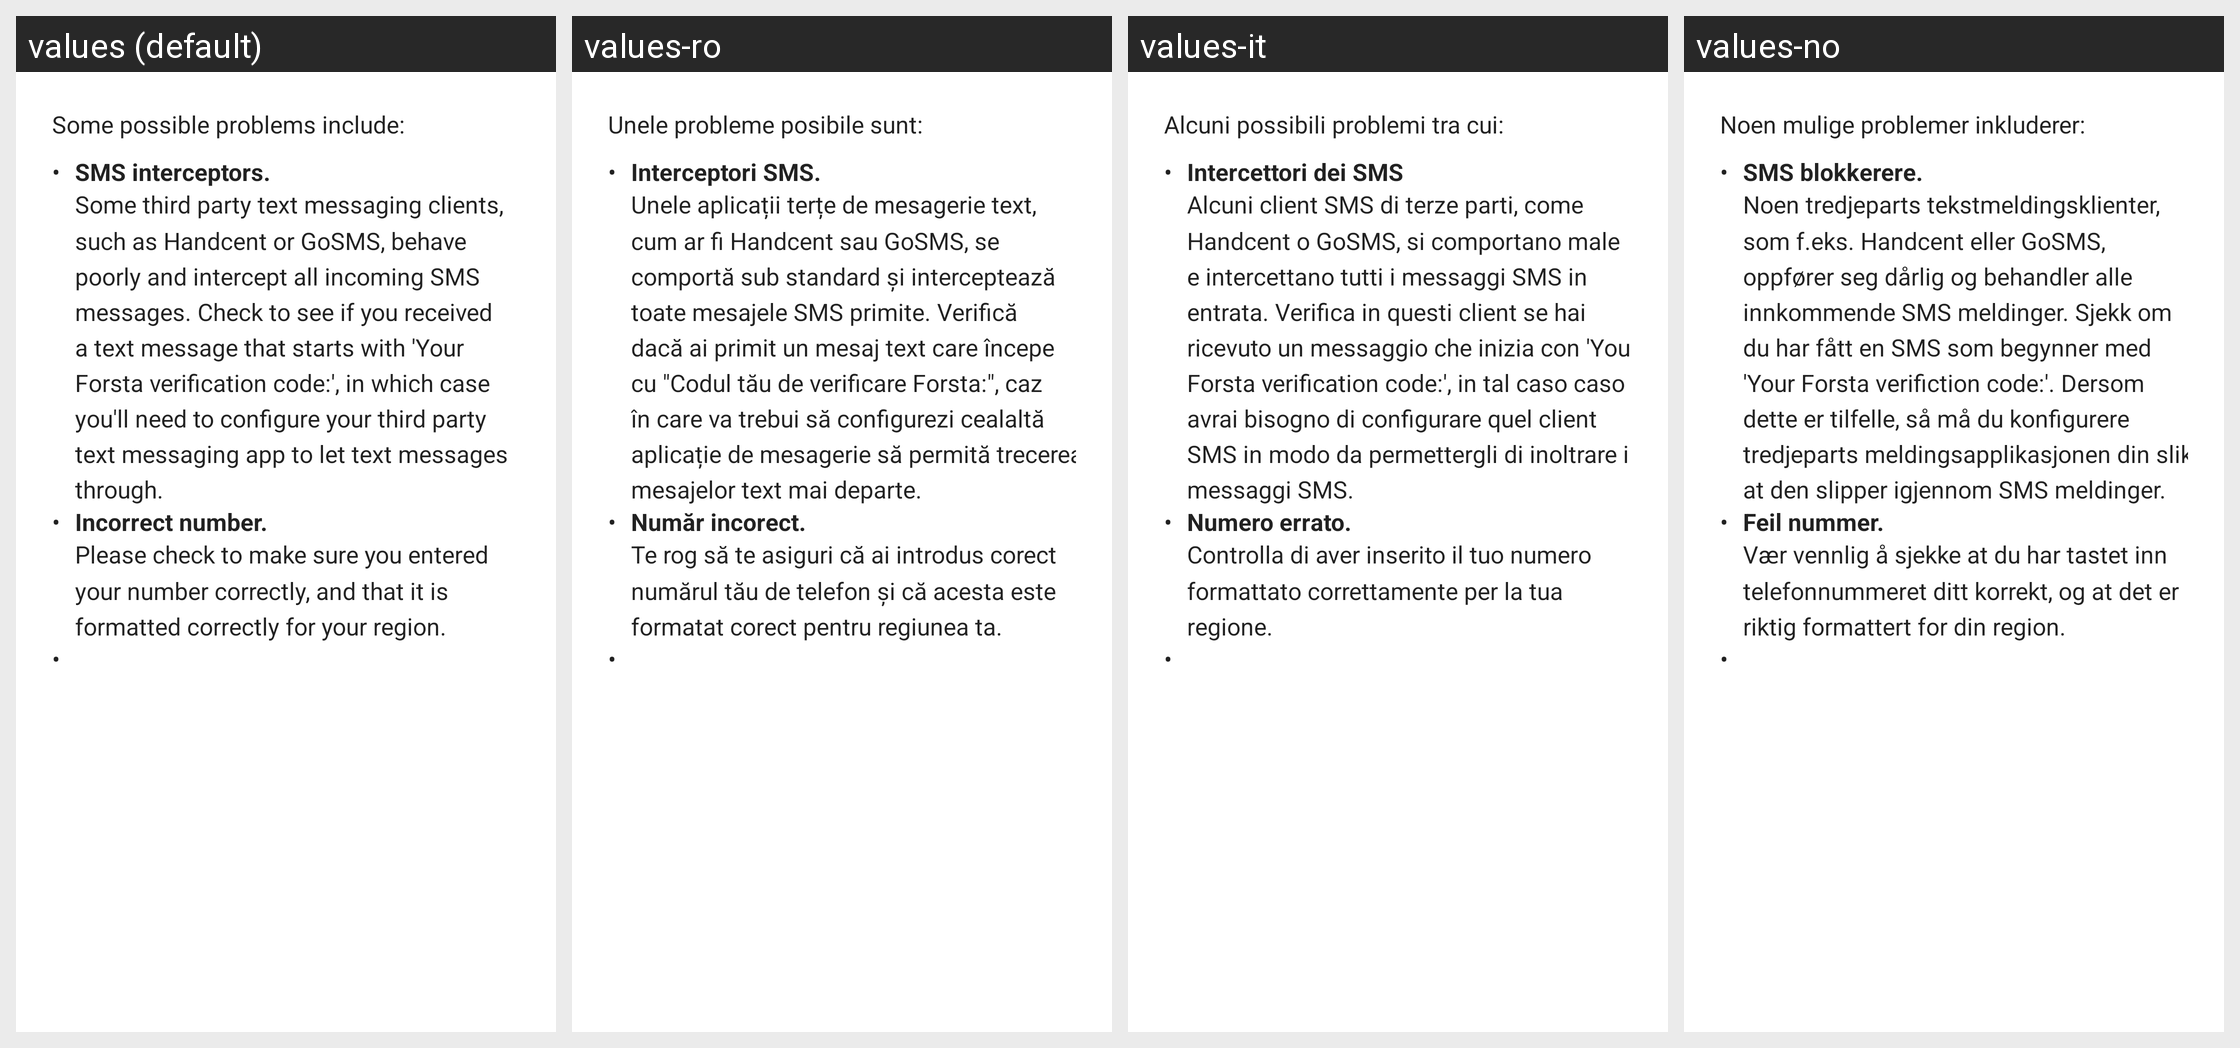

The Android screen above is rendered under several locales of the same app. Produce the string resources it draws, with the default and per-locale values.
Android screen res/layout/registration_problems.xml rendered under 4 locales, left to right: values (default), values-ro, values-it, values-no. Device: Nexus 5 (rendered at 1080×1920; each locale shown at half size, 540×960, under a caption strip naming it); theme TextSecure.LightTheme.
Other locales in the repository, not shown: values-bg, values-ca, values-cs, values-da, values-de, values-el, values-es, values-eu, values-fa, values-fi, values-fr, values-gl, values-hr, values-hu, values-in, values-iw, values-ja, values-ko, values-mk, values-nb, values-nl, values-pl, values-pt, values-pt-rBR, values-ru, values-sk, values-sl, values-sq, values-sv, values-tr, values-uk, values-vi, values-zh-rCN, values-zh-rTW.
Strings drawn on this screen, with the default value and each locale's value (text and hints the layout hard-codes, and strings that could not be matched under every locale, appear in the picture but are not listed):

registration_problems__some_possible_problems_include
  values: Some possible problems include:
  values-ro: Unele probleme posibile sunt:
  values-it: Alcuni possibili problemi tra cui:
  values-no: Noen mulige problemer inkluderer:

registration_problems__sms_interceptors
  values: SMS interceptors.
  values-ro: Interceptori SMS.
  values-it: Intercettori dei SMS
  values-no: SMS blokkerere.

registration_problems__some_third_party_text_messaging_clients_such_as_handcent
  values: Some third party text messaging clients, such as Handcent or GoSMS, behave poorly and intercept all incoming SMS messages. Check to see if you received a text message that starts with 'Your Forsta verification code:', in which case you'll need to configure your third party text messaging app to let text messages through.
  values-ro: Unele aplicații terțe de mesagerie text, cum ar fi Handcent sau GoSMS, se comportă sub standard și interceptează toate mesajele SMS primite. Verifică dacă ai primit un mesaj text care începe cu "Codul tău de verificare Forsta:", caz în care va trebui să configurezi cealaltă aplicație de mesagerie să permită trecerea mesajelor text mai departe.
  values-it: Alcuni client SMS di terze parti, come Handcent o GoSMS, si comportano male e intercettano tutti i messaggi SMS in entrata. Verifica in questi client se hai ricevuto un messaggio che inizia con 'Your Forsta verification code:', in tal caso caso avrai bisogno di configurare quel client SMS in modo da permettergli di inoltrare i messaggi SMS.
  values-no: Noen tredjeparts tekstmeldingsklienter, som f.eks. Handcent eller GoSMS, oppfører seg dårlig og behandler alle innkommende SMS meldinger. Sjekk om du har fått en SMS som begynner med 'Your Forsta verifiction code:'. Dersom dette er tilfelle, så må du konfigurere tredjeparts meldingsapplikasjonen din slik at den slipper igjennom SMS meldinger.

registration_problems__incorrect_number
  values: Incorrect number.
  values-ro: Număr incorect.
  values-it: Numero errato.
  values-no: Feil nummer.

registration_problems__please_checkt_to_make_sure_you_entered_your_number_correctly
  values: Please check to make sure you entered your number correctly, and that it is formatted correctly for your region.
  values-ro: Te rog să te asiguri că ai introdus corect numărul tău de telefon şi că acesta este formatat corect pentru regiunea ta.
  values-it: Controlla di aver inserito il tuo numero formattato correttamente per la tua regione.
  values-no: Vær vennlig å sjekke at du har tastet inn telefonnummeret ditt korrekt, og at det er riktig formattert for din region.
